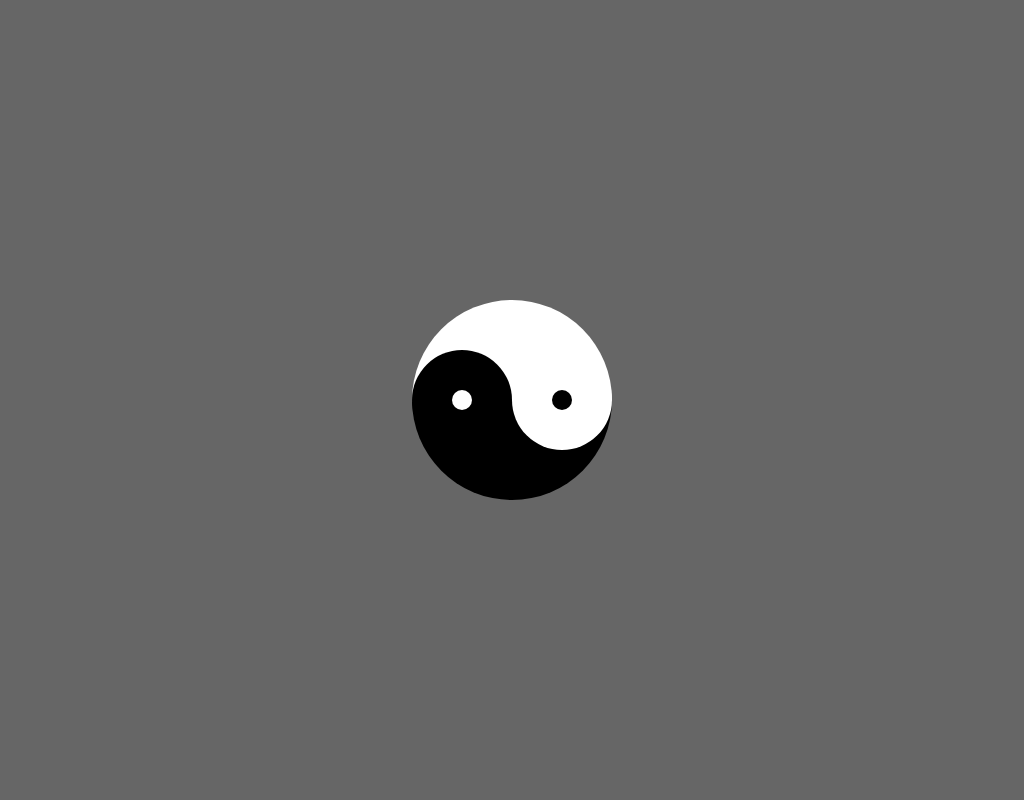

Write the HTML and CSS that draws this image.

<!DOCTYPE html>
<html lang="en">
<head>
    <meta charset="UTF-8">
    <title>Test</title>
    <style type="text/css">
        *{
            padding: 0;
            margin: 0;
        }
        body{
            background: #666;
        }
        .yinyang{
            width: 200px;
            height: 200px;
            border-radius: 50%;
            background: linear-gradient(to bottom, #ffffff 0%,#ffffff 50%,#000000 51%,#000000 100%);
            position: relative;
            margin: 300px auto;
        }
        .circle-black{
            width: 100px;
            height: 100px;
            background: #000;
            border-radius: 50%;
            position: absolute;
            left: 0;
            top: 25%;
        }
        .circle-white{
            width: 100px;
            height: 100px;
            background: #ffffff;
            border-radius: 50%;
            position: absolute;
            left: 50%;
            top: 25%;
        }
        .circle-black>.circle-small{
            width: 20px;
            height: 20px;
            background: #ffffff;
            border-radius: 50%;
            position: absolute;
            right: 40px;
            top: 40px;
        }
        .circle-white>.circle-small{
            width: 20px;
            height: 20px;
            background: #000000;
            border-radius: 50%;
            position: absolute;
            left: 40px;
            top: 40px;
        }
    </style>
</head>
<body>
    <div class="yinyang">
        <div class="circle-black">
            <div class="circle-small"></div>
        </div>
        <div class="circle-white">
            <div class="circle-small"></div>
        </div>
    </div>
</body>
</html>
